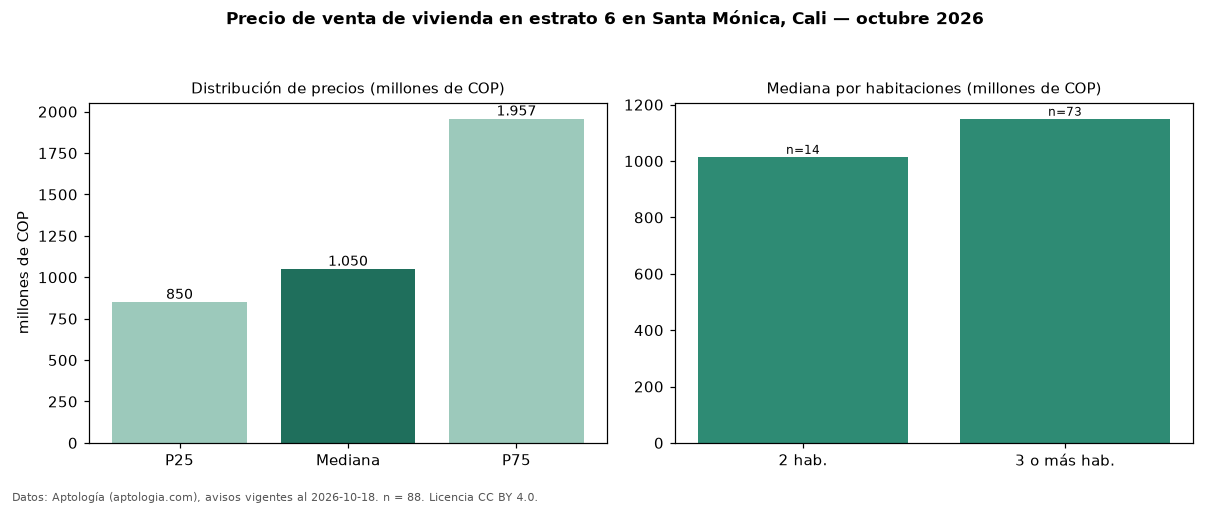

Values plotted in this chart, from the file beside it:
seccion, metrica, valor, moneda, n
precio, p25, 850000000, COP, 88
precio, mediana, 1050000000, COP, 88
precio, p75, 1957000000, COP, 88
precio, minimo, 400000000, COP, 88
precio, maximo, 3200000000, COP, 88
m2, mediana_precio_m2, 5339367, COP, 87
m2, area_mediana_m2, 217.0, m2, 87
admin, mediana_admin_mes, 1400000, COP, 53
banos, mediana_banos, 4.0, , 
parqueadero, pct_con_parqueadero, 98.8, %, 84
estrato, estrato_mas_frecuente, 6, , 88
habitaciones, 2, 1015000000, COP, 14
habitaciones, 3+, 1150000000, COP, 73
fuente, fecha_datos, 2026-10-18, , 
fuente, atribucion, https://www.aptologia.com/venta/cali/san…, , 
fuente, licencia, CC BY 4.0, , 
